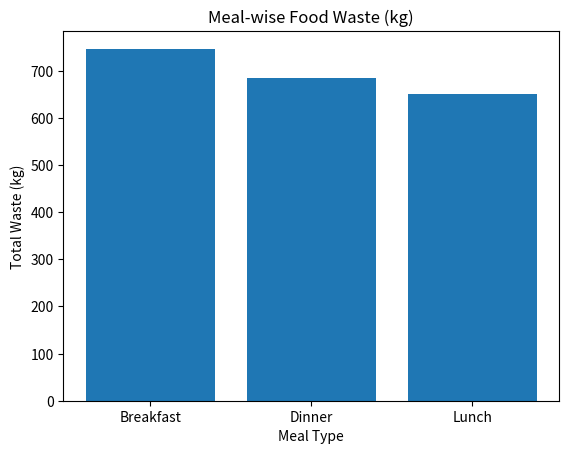
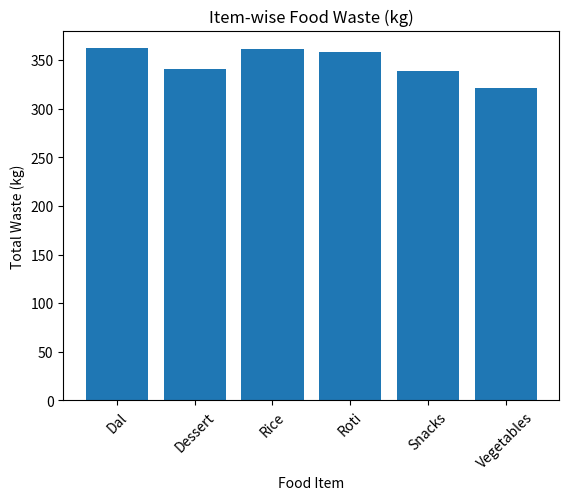
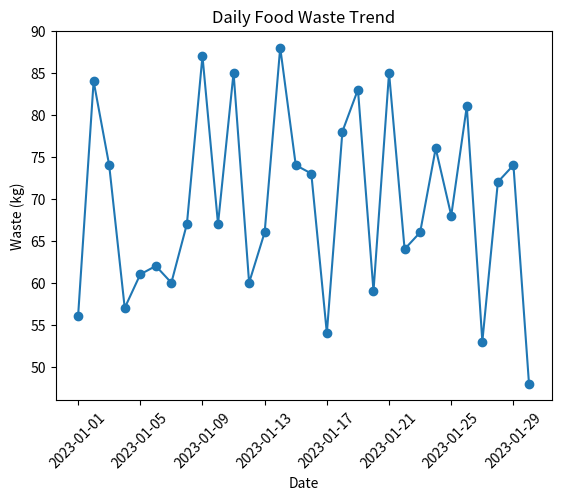
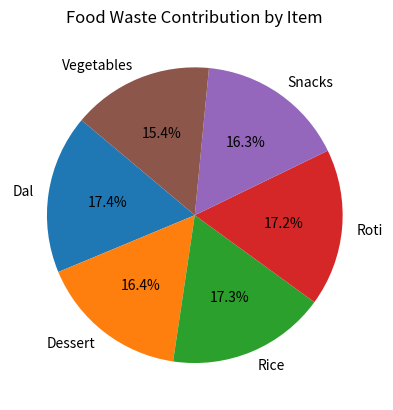

Reproduce these figures in Python, in order.
import pandas as pd
import numpy as np
import matplotlib.pyplot as plt

# Set random seed for reproducibility
np.random.seed(42)

# -------------------------------
# 1. DATA GENERATION
# -------------------------------
def generate_food_data(days=30):
    """
    Generate realistic synthetic food data for a college mess.
    """
    dates = pd.date_range(start="2023-01-01", periods=days, freq="D")
    meal_types = ["Breakfast", "Lunch", "Dinner"]
    food_items = ["Rice", "Roti", "Dal", "Vegetables", "Dessert", "Snacks"]

    cost_per_kg = {
        "Rice": 30,
        "Roti": 10,
        "Dal": 40,
        "Vegetables": 20,
        "Dessert": 50,
        "Snacks": 25
    }

    data = []

    for date in dates:
        for meal in meal_types:
            for item in food_items:
                prepared = np.random.randint(10, 30)
                consumed = np.random.randint(int(0.6 * prepared), prepared + 1)
                wasted = prepared - consumed

                data.append([
                    date, meal, item, prepared, consumed, wasted, cost_per_kg[item]
                ])

    df = pd.DataFrame(data, columns=[
        "Date", "Meal Type", "Food Item",
        "Quantity Prepared (kg)",
        "Quantity Consumed (kg)",
        "Quantity Wasted (kg)",
        "Cost per kg (₹)"
    ])

    df["Total Cost Prepared (₹)"] = df["Quantity Prepared (kg)"] * df["Cost per kg (₹)"]
    df["Waste Cost (₹)"] = df["Quantity Wasted (kg)"] * df["Cost per kg (₹)"]

    return df


# -------------------------------
# 2. METRIC CALCULATION
# -------------------------------
def calculate_waste_metrics(df):
    df["Percentage Waste (%)"] = (
        df["Quantity Wasted (kg)"] / df["Quantity Prepared (kg)"]
    ) * 100
    return df


# -------------------------------
# 3. ANALYSIS FUNCTIONS
# -------------------------------
def meal_wise_analysis(df):
    return df.groupby("Meal Type").agg(
        total_waste_kg=("Quantity Wasted (kg)", "sum"),
        total_loss=("Waste Cost (₹)", "sum")
    ).reset_index()


def item_wise_analysis(df):
    return df.groupby("Food Item").agg(
        total_waste_kg=("Quantity Wasted (kg)", "sum"),
        total_loss=("Waste Cost (₹)", "sum")
    ).reset_index()


# -------------------------------
# 4. VISUALIZATIONS
# -------------------------------
def plot_visualizations(meal_wise, daily_waste, item_wise):

    plt.figure()
    plt.bar(meal_wise["Meal Type"], meal_wise["total_waste_kg"])
    plt.title("Meal-wise Food Waste (kg)")
    plt.xlabel("Meal Type")
    plt.ylabel("Total Waste (kg)")
    plt.show()

    plt.figure()
    plt.bar(item_wise["Food Item"], item_wise["total_waste_kg"])
    plt.title("Item-wise Food Waste (kg)")
    plt.xlabel("Food Item")
    plt.ylabel("Total Waste (kg)")
    plt.xticks(rotation=45)
    plt.show()

    plt.figure()
    plt.plot(daily_waste["Date"], daily_waste["total_waste_kg"], marker="o")
    plt.title("Daily Food Waste Trend")
    plt.xlabel("Date")
    plt.ylabel("Waste (kg)")
    plt.xticks(rotation=45)
    plt.show()

    plt.figure()
    plt.pie(
        item_wise["total_waste_kg"],
        labels=item_wise["Food Item"],
        autopct="%1.1f%%",
        startangle=140
    )
    plt.title("Food Waste Contribution by Item")
    plt.show()


# -------------------------------
# 5. INSIGHTS & CONCLUSIONS
# -------------------------------
def print_key_insights(meal_wise, item_wise, df):

    highest_meal = meal_wise.loc[meal_wise["total_waste_kg"].idxmax()]
    highest_item = item_wise.loc[item_wise["total_waste_kg"].idxmax()]

    total_waste = df["Quantity Wasted (kg)"].sum()
    total_loss = df["Waste Cost (₹)"].sum()

    peak_day = df.groupby("Date")["Quantity Wasted (kg)"].sum().idxmax()

    print("\n================ KEY INSIGHTS ================")
    print(f"Highest Wastage Meal       : {highest_meal['Meal Type']}")
    print(f"Most Wasted Food Item     : {highest_item['Food Item']}")
    print(f"Total Food Waste          : {total_waste:.2f} kg")
    print(f"Total Financial Loss      : ₹{total_loss:.2f}")
    print(f"Peak Waste Day            : {peak_day}")

    print("\n================ CONCLUSIONS & RECOMMENDATIONS ================")
    print("1. Optimize portion sizes for the highest wastage meal to prevent over-preparation.")
    print("2. Implement batch cooking and portion control for frequently wasted food items.")
    print("3. Introduce food waste tracking dashboards for mess management.")
    print("4. Conduct awareness programs for students and staff on food wastage reduction.")
    print("5. Reduce quantities of consistently over-prepared food items.")
    print("6. Use historical data for demand forecasting and meal planning.")
    print("7. Redesign the menu focusing on high-consumption, low-waste items.")
    print("8. Establish partnerships with NGOs for safe food donation.")
    print("9. Monitor financial losses monthly to improve cost efficiency.")
    print("10. Reducing food waste also contributes to environmental sustainability.")


# -------------------------------
# 6. MAIN EXECUTION
# -------------------------------
def main():
    df = generate_food_data(30)
    df = calculate_waste_metrics(df)

    meal_wise = meal_wise_analysis(df)
    item_wise = item_wise_analysis(df)

    daily_waste = df.groupby("Date").agg(
        total_waste_kg=("Quantity Wasted (kg)", "sum")
    ).reset_index()

    plot_visualizations(meal_wise, daily_waste, item_wise)
    print_key_insights(meal_wise, item_wise, df)


if __name__ == "__main__":
    main()
